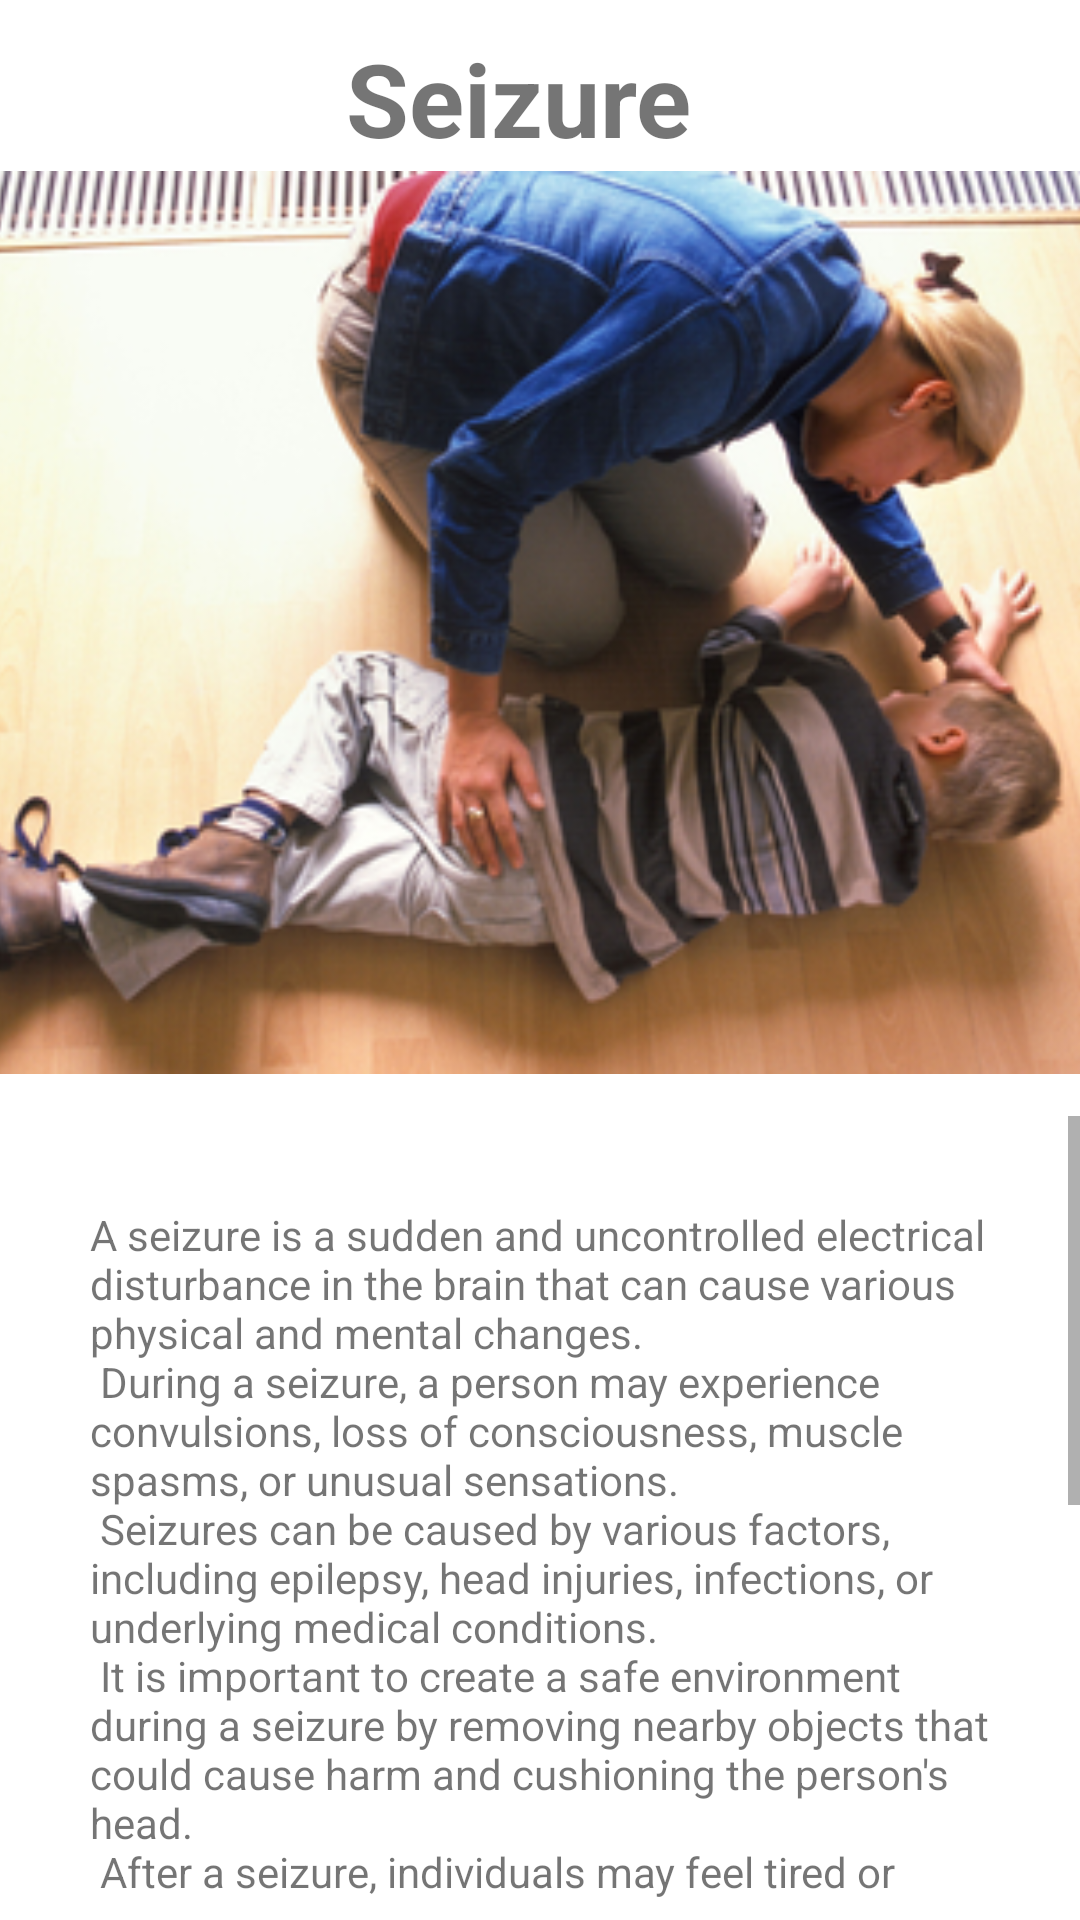

Layout XML and referenced resources for this Android screen:
<!-- AndroidManifest.xml: application theme Theme.AlbanianRedCross -->
<!-- res/layout/fragment_seizure_l.xml -->
<?xml version="1.0" encoding="utf-8"?>
<FrameLayout xmlns:android="http://schemas.android.com/apk/res/android"
    xmlns:tools="http://schemas.android.com/tools"
    android:layout_width="match_parent"
    android:layout_height="match_parent"
    xmlns:app="http://schemas.android.com/apk/res-auto"
    tools:context=".SeizureL">
    <androidx.constraintlayout.widget.ConstraintLayout
        android:layout_width="match_parent"
        android:layout_height="match_parent">

        <TextView
            android:id="@+id/textView12"
            android:layout_width="375dp"
            android:layout_height="255dp"
            android:text="@string/seizure"
            android:textAlignment="center"
            android:textSize="34sp"
            android:textStyle="bold"
            app:layout_constraintBottom_toBottomOf="parent"
            app:layout_constraintEnd_toEndOf="parent"
            app:layout_constraintHorizontal_bias="1.0"
            app:layout_constraintStart_toStartOf="parent"
            app:layout_constraintTop_toTopOf="parent"
            app:layout_constraintVertical_bias="0.026" />

        <ImageView
            android:id="@+id/imageView"
            android:layout_width="732dp"
            android:layout_height="301dp"
            android:contentDescription="@string/desciption"
            android:src="@drawable/seizures"
            app:layout_constraintBottom_toBottomOf="parent"
            app:layout_constraintEnd_toEndOf="parent"
            app:layout_constraintHorizontal_bias="0.515"
            app:layout_constraintStart_toStartOf="parent"
            app:layout_constraintTop_toTopOf="parent"
            app:layout_constraintVertical_bias="0.168" />

        <ScrollView
            android:layout_width="match_parent"
            android:layout_height="261dp"
            app:layout_constraintBottom_toBottomOf="parent"
            app:layout_constraintEnd_toEndOf="parent"
            app:layout_constraintHorizontal_bias="0.75"
            app:layout_constraintStart_toStartOf="parent"
            app:layout_constraintTop_toBottomOf="@+id/imageView"
            app:layout_constraintVertical_bias="0.674">

            <LinearLayout
                android:layout_width="match_parent"
                android:layout_height="wrap_content"
                android:orientation="vertical">


                <TextView
                    android:id="@+id/textView6"
                    android:layout_width="match_parent"
                    android:layout_height="464dp"
                    android:layout_margin="30dp"
                    android:text="@string/seizureone" />

                <View
                    android:id="@+id/divider3"
                    android:layout_width="match_parent"
                    android:layout_height="1dp"
                    android:background="?android:attr/listDivider" />




            </LinearLayout>
        </ScrollView>

    </androidx.constraintlayout.widget.ConstraintLayout>



</FrameLayout>
<!-- resources referenced by this layout -->
<resources>
  <!-- drawable seizures: jpg bitmap (drawable, 128206 bytes) -->
  <string name="desciption">desciption</string>
  <string name="seizure">Seizure</string>
  <string name="seizureone">A seizure is a sudden and uncontrolled electrical disturbance in the brain that can cause various physical and mental changes. \n During a seizure, a person may experience convulsions, loss of consciousness, muscle spasms, or unusual sensations. \n Seizures can be caused by various factors, including epilepsy, head injuries, infections, or underlying medical conditions. \n It is important to create a safe environment during a seizure by removing nearby objects that could cause harm and cushioning the person\'s head. \n After a seizure, individuals may feel tired or confused, and it is essential to offer support and reassurance. \n If someone experiences a seizure for the first time or has a prolonged seizure, medical attention should be sought. \n Treatment for seizures typically involves medication and lifestyle adjustments to manage and reduce the frequency of seizures. \n</string>
  <style name="Theme.AlbanianRedCross" parent="Theme.MaterialComponents.Light.NoActionBar">
          
          <item name="colorPrimary">@color/white</item>
          <item name="colorPrimaryVariant">@color/purple_700</item>
          <item name="colorOnPrimary">@color/white</item>
          
          <item name="colorSecondary">@color/teal_200</item>
          <item name="colorSecondaryVariant">@color/teal_700</item>
          <item name="colorOnSecondary">@color/black</item>
          
          <item name="android:statusBarColor">@color/purple_200</item>
          
      </style>
  <color name="white">#E90024</color>
  <color name="purple_700">#F44336</color>
  <color name="teal_200">#FF03DAC5</color>
  <color name="teal_700">#FF018786</color>
  <color name="black">#E90024</color>
  <color name="purple_200">#E90024</color>
</resources>
